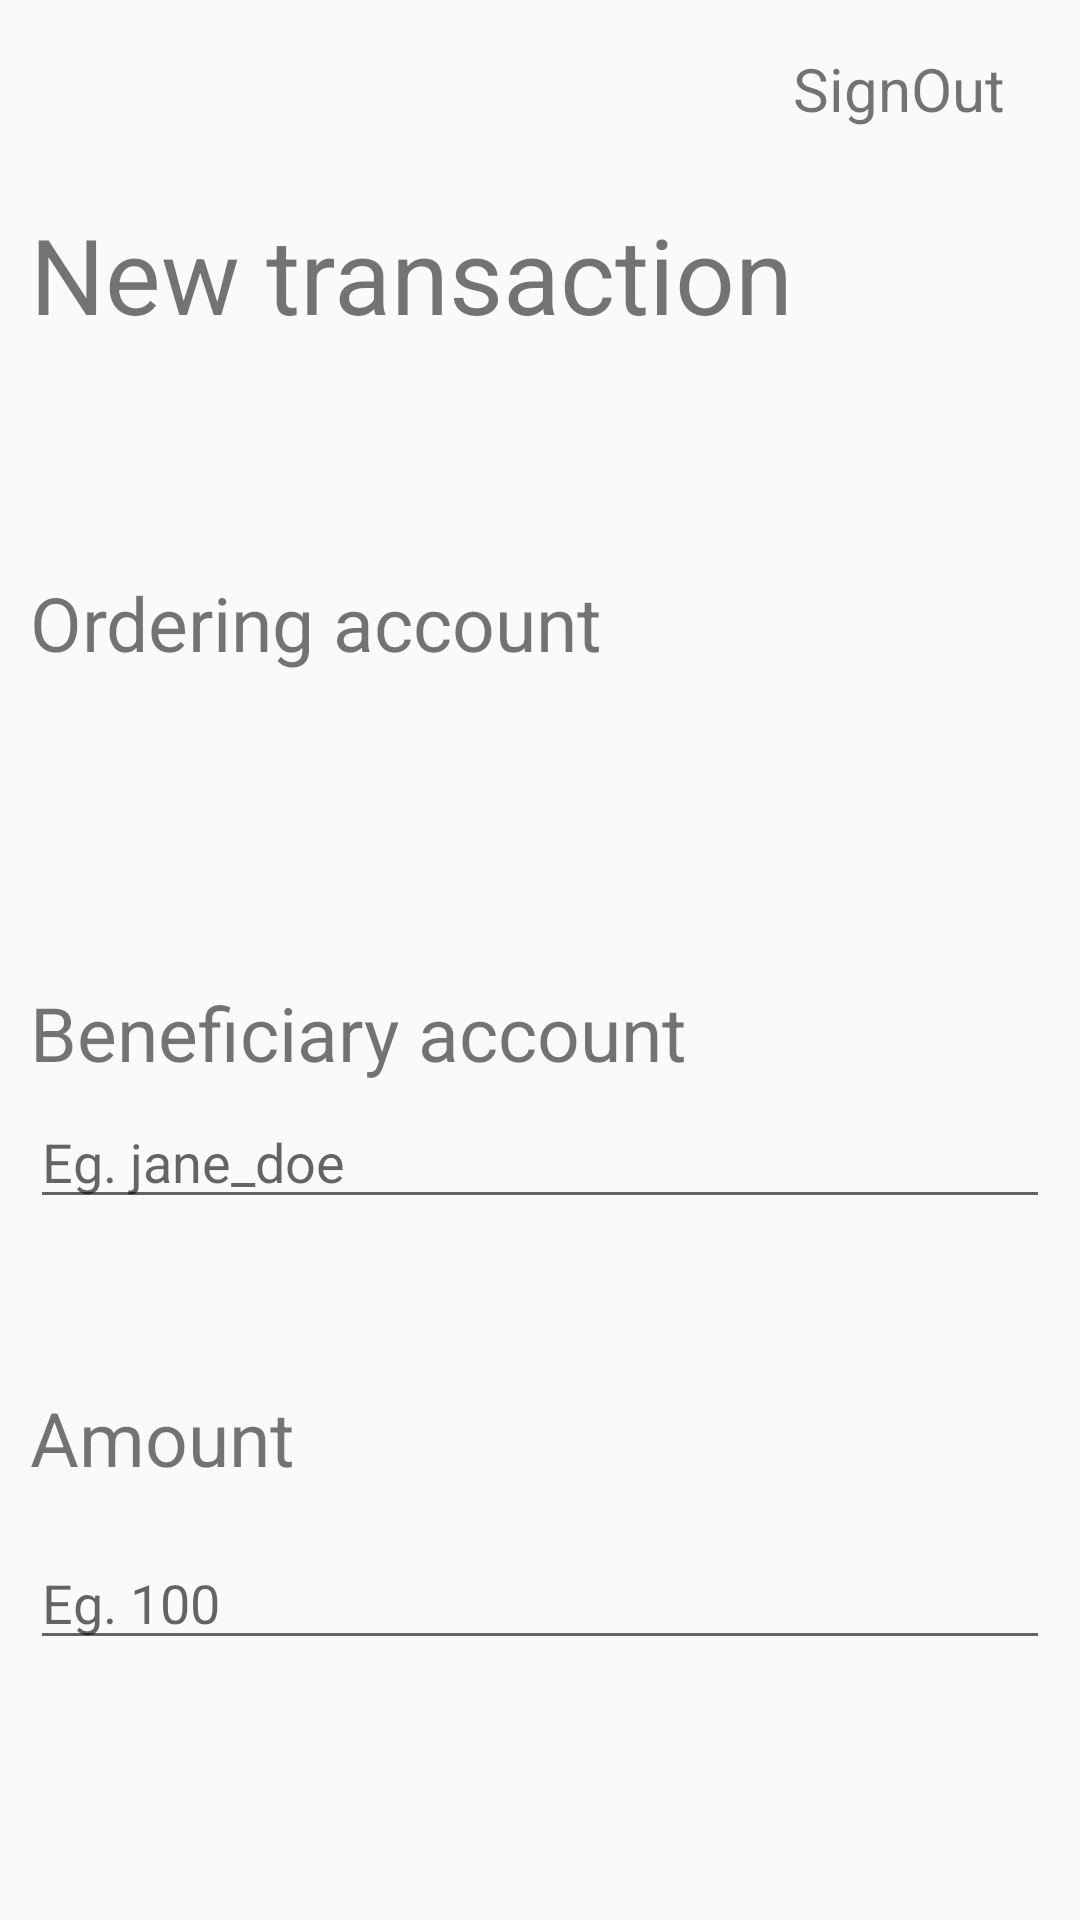

Reconstruct the res/layout file that produces this screen, plus the resources it refers to.
<!-- AndroidManifest.xml: application theme Theme.BankProfile -->
<!-- res/layout/transaction_activity.xml -->
<?xml version="1.0" encoding="utf-8"?>
<androidx.constraintlayout.widget.ConstraintLayout xmlns:android="http://schemas.android.com/apk/res/android"
    xmlns:app="http://schemas.android.com/apk/res-auto"
    xmlns:tools="http://schemas.android.com/tools"
    android:layout_width="match_parent"
    android:layout_height="match_parent"
    android:orientation="vertical">

    <TextView
        android:id="@+id/tvSignOut"
        android:layout_width="wrap_content"
        android:layout_height="wrap_content"
        android:layout_marginStart="10dp"
        android:layout_marginTop="16dp"
        android:text="@string/tvSignOut"
        android:textSize="20sp"
        app:layout_constraintEnd_toEndOf="parent"
        app:layout_constraintHorizontal_bias="0.911"
        app:layout_constraintStart_toStartOf="parent"
        app:layout_constraintTop_toTopOf="parent" />

    <TextView
        android:id="@+id/tvNewTransaction"
        android:layout_width="wrap_content"
        android:layout_height="wrap_content"
        android:layout_marginStart="10dp"
        android:layout_marginTop="68dp"
        android:text="@string/tvNewTransaction"
        android:textSize="35sp"
        app:layout_constraintEnd_toEndOf="parent"
        app:layout_constraintHorizontal_bias="0.0"
        app:layout_constraintStart_toStartOf="parent"
        app:layout_constraintTop_toTopOf="parent" />

    <TextView
        android:id="@+id/tvOrderingAccount"
        android:layout_width="match_parent"
        android:layout_height="wrap_content"
        android:layout_marginTop="76dp"
        android:layout_marginStart="10dp"
        android:layout_marginEnd="10dp"
        android:text="@string/tvOrderingAccount"
        android:textSize="25sp"
        app:layout_constraintEnd_toEndOf="parent"
        app:layout_constraintHorizontal_bias="0.0"
        app:layout_constraintStart_toStartOf="parent"
        app:layout_constraintTop_toBottomOf="@+id/tvNewTransaction" />

    <TextView
        android:id="@+id/tvOrderingAccountNotChangeable"
        android:layout_width="match_parent"
        android:layout_height="wrap_content"
        android:layout_marginTop="16dp"
        android:layout_marginStart="10dp"
        android:layout_marginEnd="10dp"
        android:focusable="true"
        android:textSize="20sp"
        app:layout_constraintEnd_toEndOf="parent"
        app:layout_constraintHorizontal_bias="0.0"
        app:layout_constraintStart_toStartOf="parent"
        app:layout_constraintTop_toBottomOf="@+id/tvOrderingAccount" />

    <EditText
        android:id="@+id/etBeneficiaryAccount"
        android:layout_width="match_parent"
        android:layout_height="wrap_content"
        android:inputType="text"
        android:layout_marginTop="4dp"
        android:layout_marginStart="10dp"
        android:layout_marginEnd="10dp"
        android:hint="@string/etBeneficiaryAccountHint"
        app:layout_constraintTop_toBottomOf="@+id/textView4"
        tools:layout_editor_absoluteX="0dp" />

    <TextView
        android:id="@+id/textView4"
        android:layout_width="match_parent"
        android:layout_height="wrap_content"
        android:layout_marginTop="60dp"
        android:layout_marginStart="10dp"
        android:layout_marginEnd="10dp"
        android:text="@string/tvBeneficiaryAccount"
        android:textSize="25sp"
        app:layout_constraintEnd_toEndOf="parent"
        app:layout_constraintHorizontal_bias="0.0"
        app:layout_constraintStart_toStartOf="parent"
        app:layout_constraintTop_toBottomOf="@+id/tvOrderingAccountNotChangeable" />

    <TextView
        android:id="@+id/tvAmount"
        android:layout_width="match_parent"
        android:layout_height="wrap_content"
        android:layout_marginTop="56dp"
        android:layout_marginStart="10dp"
        android:layout_marginEnd="10dp"
        android:text="@string/tvAmount"
        android:textSize="25sp"
        app:layout_constraintEnd_toEndOf="parent"
        app:layout_constraintHorizontal_bias="0.0"
        app:layout_constraintStart_toStartOf="parent"
        app:layout_constraintTop_toBottomOf="@+id/etBeneficiaryAccount" />

    <EditText
        android:id="@+id/etMonto"
        android:layout_width="match_parent"
        android:layout_height="wrap_content"
        android:layout_marginTop="16dp"
        android:layout_marginStart="10dp"
        android:layout_marginEnd="10dp"
        android:hint="@string/etAmountHint"
        android:inputType="number"
        app:layout_constraintTop_toBottomOf="@+id/tvAmount"
        tools:layout_editor_absoluteX="0dp" />

    <Button
        android:id="@+id/btnContinue"
        android:layout_width="149dp"
        android:layout_height="75dp"
        android:layout_marginTop="92dp"
        android:layout_marginEnd="28dp"
        android:text="@string/btnContinue"
        app:layout_constraintBottom_toBottomOf="parent"
        app:layout_constraintEnd_toEndOf="parent"
        app:layout_constraintTop_toBottomOf="@+id/etMonto"
        app:layout_constraintVertical_bias="0.0" />

    <Button
        android:id="@+id/btnCancel"
        android:layout_width="149dp"
        android:layout_height="75dp"
        android:layout_marginTop="92dp"
        android:text="@string/btnCancel"
        app:layout_constraintBottom_toBottomOf="parent"
        app:layout_constraintEnd_toStartOf="@+id/btnContinue"
        app:layout_constraintHorizontal_bias="0.317"
        app:layout_constraintStart_toStartOf="parent"
        app:layout_constraintTop_toBottomOf="@+id/etMonto"
        app:layout_constraintVertical_bias="0.0" />


</androidx.constraintlayout.widget.ConstraintLayout>
<!-- resources referenced by this layout -->
<resources>
  <string name="btnCancel">Cancel</string>
  <string name="btnContinue">Continue</string>
  <string name="etAmountHint">Eg. 100</string>
  <string name="etBeneficiaryAccountHint">Eg. jane_doe</string>
  <string name="tvAmount">Amount</string>
  <string name="tvBeneficiaryAccount">Beneficiary account</string>
  <string name="tvNewTransaction">New transaction</string>
  <string name="tvOrderingAccount">Ordering account</string>
  <string name="tvSignOut">SignOut</string>
  <style name="Theme.BankProfile" parent="Base.Theme.BankProfile" />
  <style name="Base.Theme.BankProfile" parent="Theme.AppCompat.Light.NoActionBar">
          
          
      </style>
</resources>
